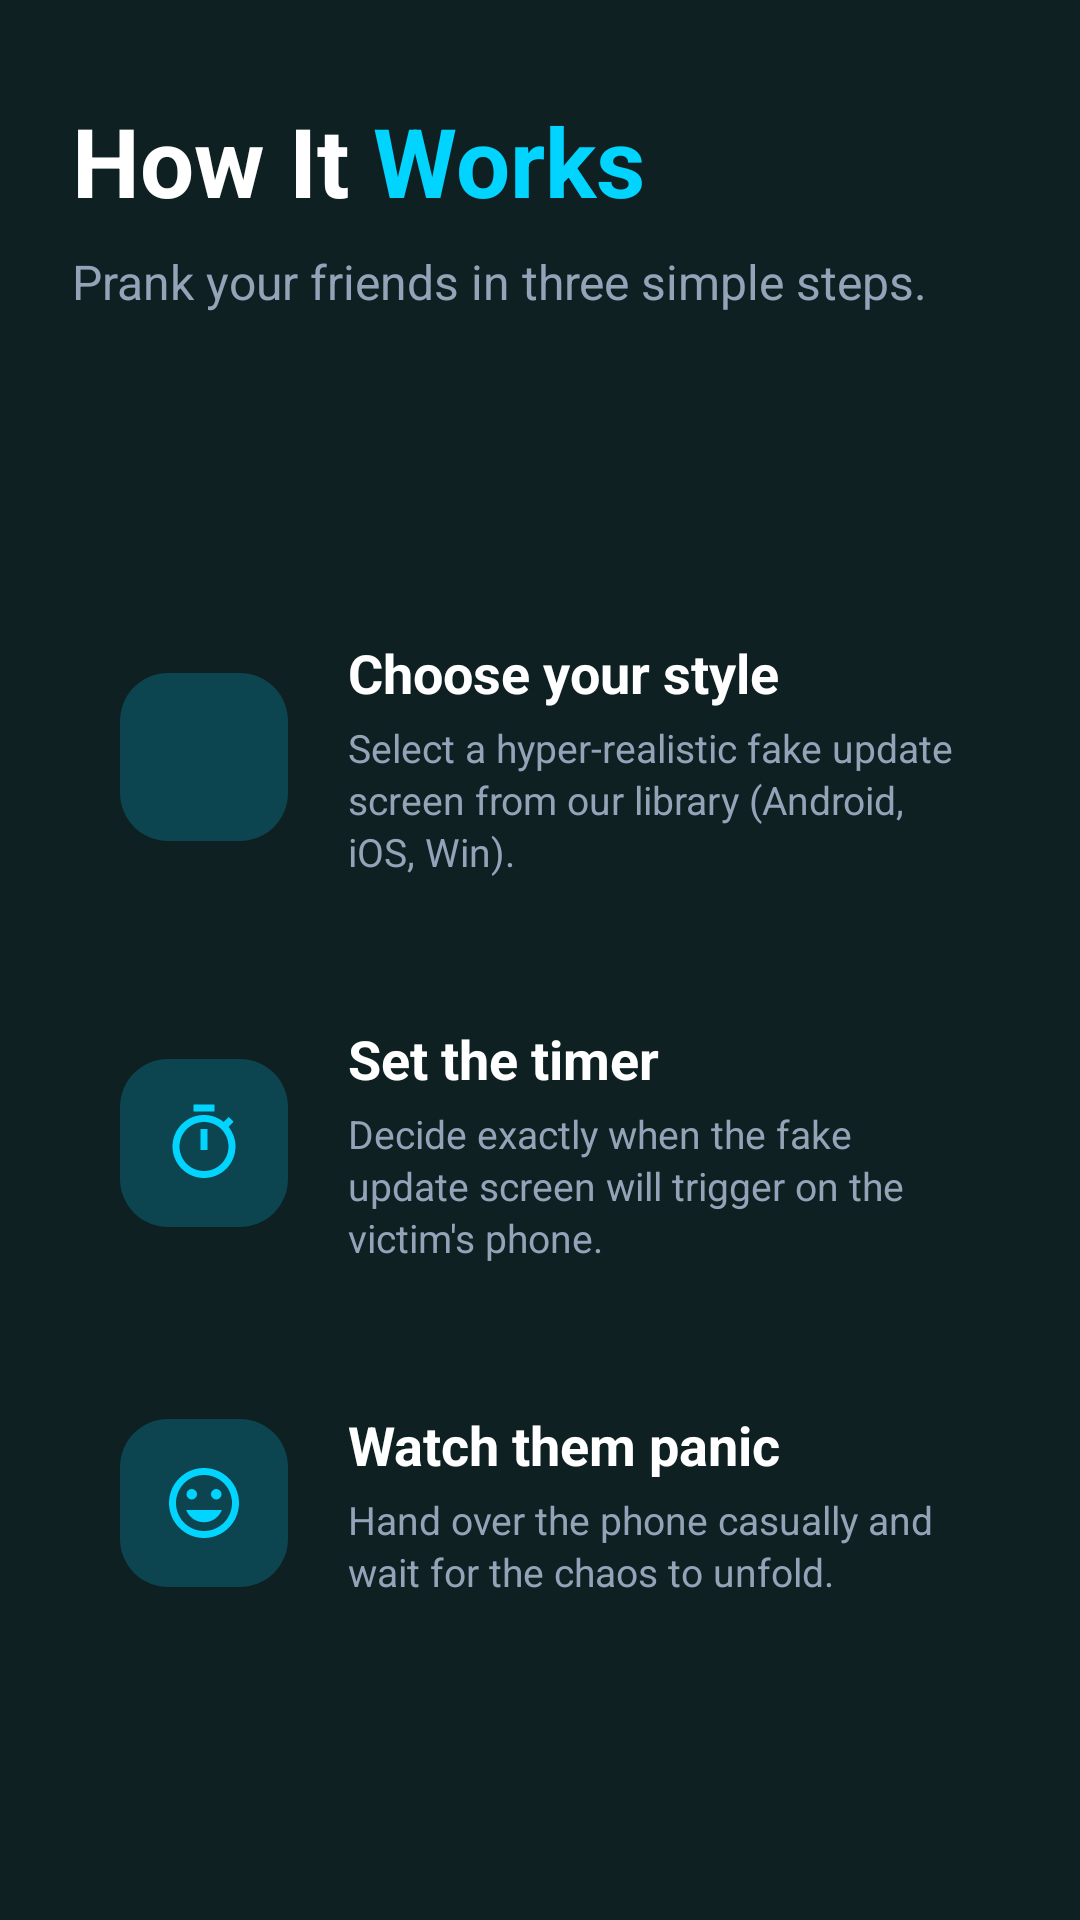

Layout XML and referenced resources for this Android screen:
<!-- AndroidManifest.xml: application theme Theme.FakeSystemUpdate -->
<!-- res/layout/fragment_onboarding_how_it_works.xml -->
<?xml version="1.0" encoding="utf-8"?>
<LinearLayout xmlns:android="http://schemas.android.com/apk/res/android"
    xmlns:app="http://schemas.android.com/apk/res-auto"
    android:layout_width="match_parent"
    android:layout_height="match_parent"
    android:orientation="vertical"
    android:paddingHorizontal="24dp"
    android:paddingTop="32dp">

    
    <LinearLayout
        android:layout_width="wrap_content"
        android:layout_height="wrap_content"
        android:orientation="horizontal">

        <TextView
            android:layout_width="wrap_content"
            android:layout_height="wrap_content"
            android:text="@string/onboarding_how_title_1"
            android:textColor="@color/white"
            android:textSize="32sp"
            android:textStyle="bold" />

        <TextView
            android:layout_width="wrap_content"
            android:layout_height="wrap_content"
            android:layout_marginStart="8dp"
            android:text="@string/onboarding_how_title_2"
            android:textColor="@color/electric_blue"
            android:textSize="32sp"
            android:textStyle="bold" />
    </LinearLayout>

    
    <TextView
        android:layout_width="wrap_content"
        android:layout_height="wrap_content"
        android:layout_marginTop="8dp"
        android:text="@string/onboarding_how_subtitle"
        android:textColor="@color/slate_400"
        android:textSize="16sp"
        android:lineSpacingExtra="4dp" />

    
    <LinearLayout
        android:layout_width="match_parent"
        android:layout_height="0dp"
        android:layout_weight="1"
        android:gravity="center_vertical"
        android:orientation="vertical">

        
        <LinearLayout
            android:layout_width="match_parent"
            android:layout_height="wrap_content"
            android:gravity="center_vertical"
            android:orientation="horizontal"
            android:padding="16dp">

            <FrameLayout
                android:layout_width="56dp"
                android:layout_height="56dp"
                android:background="@drawable/bg_step_icon_box">

                <ImageView
                    android:layout_width="28dp"
                    android:layout_height="28dp"
                    android:layout_gravity="center"
                    android:contentDescription="@null"
                    android:src="@drawable/ic_smartphone"
                    app:tint="@color/electric_blue" />
            </FrameLayout>

            <LinearLayout
                android:layout_width="0dp"
                android:layout_height="wrap_content"
                android:layout_marginStart="20dp"
                android:layout_weight="1"
                android:orientation="vertical">

                <TextView
                    android:layout_width="wrap_content"
                    android:layout_height="wrap_content"
                    android:text="@string/onboarding_step1_title"
                    android:textColor="@color/white"
                    android:textSize="18sp"
                    android:textStyle="bold" />

                <TextView
                    android:layout_width="wrap_content"
                    android:layout_height="wrap_content"
                    android:layout_marginTop="4dp"
                    android:text="@string/onboarding_step1_desc"
                    android:textColor="@color/slate_400"
                    android:textSize="13sp"
                    android:lineSpacingExtra="2dp" />
            </LinearLayout>
        </LinearLayout>

        
        <LinearLayout
            android:layout_width="match_parent"
            android:layout_height="wrap_content"
            android:layout_marginTop="16dp"
            android:gravity="center_vertical"
            android:orientation="horizontal"
            android:padding="16dp">

            <FrameLayout
                android:layout_width="56dp"
                android:layout_height="56dp"
                android:background="@drawable/bg_step_icon_box">

                <ImageView
                    android:layout_width="28dp"
                    android:layout_height="28dp"
                    android:layout_gravity="center"
                    android:contentDescription="@null"
                    android:src="@drawable/ic_timer"
                    app:tint="@color/electric_blue" />
            </FrameLayout>

            <LinearLayout
                android:layout_width="0dp"
                android:layout_height="wrap_content"
                android:layout_marginStart="20dp"
                android:layout_weight="1"
                android:orientation="vertical">

                <TextView
                    android:layout_width="wrap_content"
                    android:layout_height="wrap_content"
                    android:text="@string/onboarding_step2_title"
                    android:textColor="@color/white"
                    android:textSize="18sp"
                    android:textStyle="bold" />

                <TextView
                    android:layout_width="wrap_content"
                    android:layout_height="wrap_content"
                    android:layout_marginTop="4dp"
                    android:text="@string/onboarding_step2_desc"
                    android:textColor="@color/slate_400"
                    android:textSize="13sp"
                    android:lineSpacingExtra="2dp" />
            </LinearLayout>
        </LinearLayout>

        
        <LinearLayout
            android:layout_width="match_parent"
            android:layout_height="wrap_content"
            android:layout_marginTop="16dp"
            android:gravity="center_vertical"
            android:orientation="horizontal"
            android:padding="16dp">

            <FrameLayout
                android:layout_width="56dp"
                android:layout_height="56dp"
                android:background="@drawable/bg_step_icon_box">

                <ImageView
                    android:layout_width="28dp"
                    android:layout_height="28dp"
                    android:layout_gravity="center"
                    android:contentDescription="@null"
                    android:src="@drawable/ic_sentiment_satisfied"
                    app:tint="@color/electric_blue" />
            </FrameLayout>

            <LinearLayout
                android:layout_width="0dp"
                android:layout_height="wrap_content"
                android:layout_marginStart="20dp"
                android:layout_weight="1"
                android:orientation="vertical">

                <TextView
                    android:layout_width="wrap_content"
                    android:layout_height="wrap_content"
                    android:text="@string/onboarding_step3_title"
                    android:textColor="@color/white"
                    android:textSize="18sp"
                    android:textStyle="bold" />

                <TextView
                    android:layout_width="wrap_content"
                    android:layout_height="wrap_content"
                    android:layout_marginTop="4dp"
                    android:text="@string/onboarding_step3_desc"
                    android:textColor="@color/slate_400"
                    android:textSize="13sp"
                    android:lineSpacingExtra="2dp" />
            </LinearLayout>
        </LinearLayout>

    </LinearLayout>

</LinearLayout>
<!-- resources referenced by this layout -->
<resources>
  <color name="electric_blue">#FF00D4FF</color>
  <color name="slate_400">#FF94A3B8</color>
  <color name="white">#FFFFFFFF</color>
  <!-- drawable bg_step_icon_box (drawable) -->
  <?xml version="1.0" encoding="utf-8"?>
  <shape xmlns:android="http://schemas.android.com/apk/res/android"
      android:shape="rectangle">
      <solid android:color="@color/electric_blue_20" />
      <corners android:radius="16dp" />
      <size
          android:width="56dp"
          android:height="56dp" />
  </shape>
  <!-- drawable ic_sentiment_satisfied (drawable) -->
  <?xml version="1.0" encoding="utf-8"?>
  <vector xmlns:android="http://schemas.android.com/apk/res/android"
      android:width="24dp"
      android:height="24dp"
      android:viewportWidth="24"
      android:viewportHeight="24">
      <path
          android:fillColor="#FFFFFFFF"
          android:pathData="M15.5,9.5m-1.5,0a1.5,1.5 0,1 1,3 0a1.5,1.5 0,1 1,-3 0" />
      <path
          android:fillColor="#FFFFFFFF"
          android:pathData="M8.5,9.5m-1.5,0a1.5,1.5 0,1 1,3 0a1.5,1.5 0,1 1,-3 0" />
      <path
          android:fillColor="#FFFFFFFF"
          android:pathData="M11.99,2C6.47,2 2,6.48 2,12s4.47,10 9.99,10C17.52,22 22,17.52 22,12S17.52,2 11.99,2zM12,20c-4.42,0 -8,-3.58 -8,-8s3.58,-8 8,-8 8,3.58 8,8 -3.58,8 -8,8zM12,17.5c2.33,0 4.31,-1.46 5.11,-3.5H6.89c0.8,2.04 2.78,3.5 5.11,3.5z" />
  </vector>
  <!-- drawable ic_timer (drawable) -->
  <vector xmlns:android="http://schemas.android.com/apk/res/android"
      android:width="24dp"
      android:height="24dp"
      android:viewportWidth="24"
      android:viewportHeight="24"
      android:tint="?attr/colorControlNormal">
      <path
          android:fillColor="#FF000000"
          android:pathData="M15,1L9,1v2h6L15,1zM11,14h2L13,8h-2v6zM19.03,7.39l1.42,-1.42c-0.43,-0.51 -0.9,-0.99 -1.41,-1.41l-1.42,1.42C16.07,4.74 14.12,4 12,4c-4.97,0 -9,4.03 -9,9s4.03,9 9,9 9,-4.03 9,-9c0,-2.12 -0.74,-4.07 -1.97,-5.61zM12,20c-3.87,0 -7,-3.13 -7,-7s3.13,-7 7,-7 7,3.13 7,7 -3.13,7 -7,7z" />
  </vector>
  <string name="onboarding_how_subtitle">Prank your friends in three simple steps.</string>
  <string name="onboarding_how_title_1">How It</string>
  <string name="onboarding_how_title_2">Works</string>
  <string name="onboarding_step1_desc">Select a hyper-realistic fake update screen from our library (Android, iOS, Win).</string>
  <string name="onboarding_step1_title">Choose your style</string>
  <string name="onboarding_step2_desc">Decide exactly when the fake update screen will trigger on the victim\'s phone.</string>
  <string name="onboarding_step2_title">Set the timer</string>
  <string name="onboarding_step3_desc">Hand over the phone casually and wait for the chaos to unfold.</string>
  <string name="onboarding_step3_title">Watch them panic</string>
  <color name="electric_blue_20">#3300D4FF</color>
  <color name="electric_blue_dark">#FF0099CC</color>
  <color name="black">#FF000000</color>
  <color name="charcoal_dark">#FF0F2023</color>
  <color name="charcoal_surface">#FF162A2E</color>
</resources>
